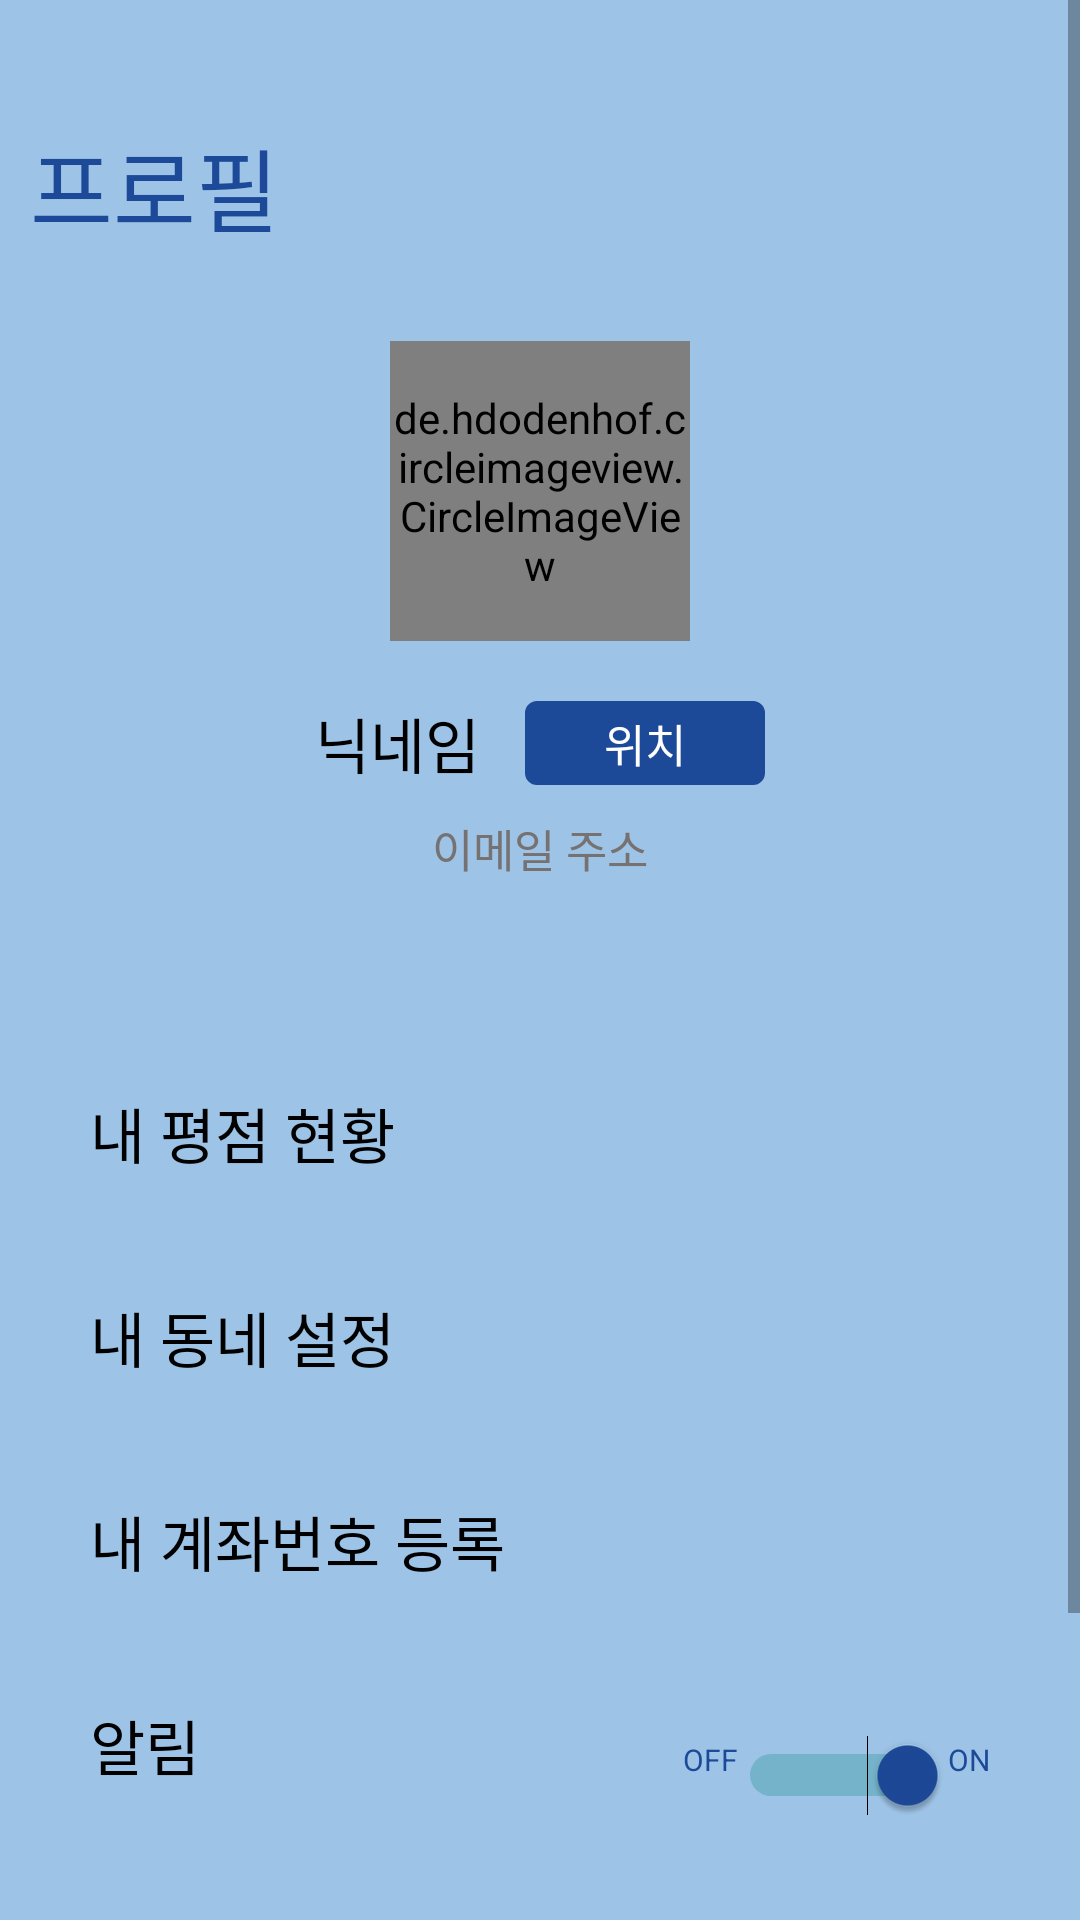

This screen was rendered from an Android layout file. Write that file and the resources it references.
<!-- AndroidManifest.xml: application theme Theme.Holo -->
<!-- res/layout/fragment_usersetting.xml -->
<?xml version="1.0" encoding="utf-8"?>
<FrameLayout
    xmlns:android="http://schemas.android.com/apk/res/android"
    xmlns:app="http://schemas.android.com/apk/res-auto"
    xmlns:tools="http://schemas.android.com/tools"
    android:layout_width="match_parent"
    android:layout_height="match_parent"
    android:background="@color/sky_dirty"
    tools:context=".view.fragment.UsersettingFragment">
    <ScrollView
        android:layout_width="match_parent"
        android:layout_height="match_parent">
        <LinearLayout
            android:layout_width="match_parent"
            android:layout_height="match_parent"
            android:orientation="vertical">

            <TextView
                android:layout_width="match_parent"
                android:layout_height="wrap_content"
                android:layout_marginLeft="10dp"
                android:text="프로필"
                android:textSize="@dimen/homeTextTitle"
                android:textColor="@color/sky_dark"
                android:fontFamily="@font/bold"
                android:layout_marginTop="40dp"
                android:layout_marginBottom="30dp"/>

            <de.hdodenhof.circleimageview.CircleImageView
                android:id="@+id/profilePhoto"
                android:layout_width="100dp"
                android:layout_height="100dp"
                android:layout_gravity="center"
                android:src="@drawable/background_profile"
                app:civ_border_color="@color/sky_dark"
                app:civ_border_width="3dp"
                android:scaleType="centerCrop"
                app:civ_border_overlay="true"
                android:background="@android:color/transparent"
                android:layout_marginBottom="20dp"/>

            <LinearLayout
                android:layout_width="match_parent"
                android:layout_height="wrap_content"
                android:orientation="horizontal"
                android:gravity="center_horizontal">

                <TextView
                    android:id="@+id/textNickname"
                    android:layout_width="wrap_content"
                    android:layout_height="wrap_content"
                    android:layout_gravity="center"
                    android:text="닉네임"
                    android:textSize="20dp"
                    android:textColor="@color/black"
                    android:fontFamily="@font/light"
                    android:layout_marginBottom="5dp"/>

                <TextView
                    android:id="@+id/textLocation"
                    android:layout_width="80dp"
                    android:layout_height="wrap_content"
                    android:layout_marginLeft="15dp"
                    android:padding="3dp"
                    android:background="@drawable/round_small_textview_navy"
                    android:textSize="15dp"
                    android:textColor="@color/white"
                    android:textAlignment="center"
                    android:text="위치"
                    android:layout_marginBottom="10dp"/>

            </LinearLayout>


            <TextView
                android:id="@+id/textEmail"
                android:layout_width="wrap_content"
                android:layout_height="wrap_content"
                android:layout_gravity="center"
                android:text="이메일 주소"
                android:textSize="15dp"
                android:textColor="@color/light_gray"
                android:fontFamily="@font/light"
                android:layout_marginBottom="60dp"/>

            <LinearLayout
                android:layout_width="match_parent"
                android:layout_height="match_parent"
                android:layout_marginLeft="30dp"
                android:layout_marginRight="30dp"
                android:orientation="vertical">
                <Button
                    android:id="@+id/textScore"
                    android:layout_width="match_parent"
                    android:layout_height="wrap_content"
                    android:background="@drawable/round_btn_home"
                    android:backgroundTint="@color/sky_dirty"
                    android:textAlignment="textStart"
                    android:text="내 평점 현황"
                    android:textSize="20dp"
                    android:textColor="@color/black"
                    android:fontFamily="@font/light"
                    android:layout_marginBottom="20dp"/>

                <Button
                    android:id="@+id/textLocationSet"
                    android:layout_width="match_parent"
                    android:layout_height="wrap_content"
                    android:background="@drawable/round_btn_home"
                    android:backgroundTint="@color/sky_dirty"
                    android:textAlignment="textStart"
                    android:text="내 동네 설정"
                    android:textSize="20dp"
                    android:textColor="@color/black"
                    android:fontFamily="@font/light"
                    android:layout_marginBottom="20dp"/>

                <Button
                    android:id="@+id/textUtilityBill"
                    android:layout_width="match_parent"
                    android:layout_height="wrap_content"
                    android:visibility="gone"
                    android:background="@drawable/round_btn_home"
                    android:backgroundTint="@color/sky_dirty"
                    android:textAlignment="textStart"
                    android:text="공과금 납부일 설정"
                    android:textSize="20dp"
                    android:textColor="@color/black"
                    android:fontFamily="@font/light"
                    android:layout_marginBottom="20dp"/>

                <Button
                    android:id="@+id/textAccount"
                    android:layout_width="match_parent"
                    android:layout_height="wrap_content"
                    android:background="@drawable/round_btn_home"
                    android:backgroundTint="@color/sky_dirty"
                    android:textAlignment="textStart"
                    android:text="내 계좌번호 등록"
                    android:textSize="20dp"
                    android:textColor="@color/black"
                    android:fontFamily="@font/light"
                    android:layout_marginBottom="20dp"/>

                <LinearLayout
                    android:layout_width="match_parent"
                    android:layout_height="wrap_content"
                    android:orientation="horizontal">
                    <Button
                        android:id="@+id/textAlarm"
                        android:layout_width="wrap_content"
                        android:layout_height="wrap_content"
                        android:background="@drawable/round_btn_home"
                        android:backgroundTint="@color/sky_dirty"
                        android:textAlignment="textStart"
                        android:text="알림"
                        android:textSize="20dp"
                        android:textColor="@color/black"
                        android:fontFamily="@font/light"
                        android:layout_marginBottom="20dp" />
                    <View
                        android:layout_width="0dp"
                        android:layout_height="0dp"
                        android:layout_weight="1"/>
                    <TextView
                        android:layout_width="wrap_content"
                        android:layout_height="wrap_content"
                        android:textSize="@dimen/marginSmallView"
                        android:textColor="@color/sky_dark"
                        android:text="OFF"/>
                    <Switch
                        android:id="@+id/switchBell"
                        android:layout_width="wrap_content"
                        android:layout_height="match_parent"
                        android:scrollbarSize="40dp"
                        android:switchMinWidth="70dp"
                        android:checked="true"
                        android:showText="false"
                        android:thumbTint="@color/sky_dark"
                        tools:ignore="UseSwitchCompatOrMaterialXml" />
                    <TextView
                        android:layout_width="wrap_content"
                        android:layout_height="wrap_content"
                        android:textSize="@dimen/marginSmallView"
                        android:textColor="@color/sky_dark"
                        android:text="ON"/>
                </LinearLayout>

                <Button
                    android:id="@+id/textLogout"
                    android:layout_width="match_parent"
                    android:layout_height="wrap_content"
                    android:background="@drawable/round_btn_home"
                    android:backgroundTint="@color/sky_dirty"
                    android:textAlignment="textStart"
                    android:text="로그아웃"
                    android:textSize="20dp"
                    android:textColor="@color/black"
                    android:fontFamily="@font/light"
                    android:layout_marginBottom="20dp"/>

                <Button
                    android:id="@+id/textWithdrawal"
                    android:layout_width="match_parent"
                    android:layout_height="wrap_content"
                    android:background="@drawable/round_btn_home"
                    android:backgroundTint="@color/sky_dirty"
                    android:textAlignment="textStart"
                    android:text="탈퇴"
                    android:textSize="20dp"
                    android:textColor="@color/black"
                    android:fontFamily="@font/light"
                    android:layout_marginBottom="20dp"/>
            </LinearLayout>
        </LinearLayout>
    </ScrollView>

</FrameLayout>
<!-- resources referenced by this layout -->
<resources>
  <color name="black">#FF000000</color>
  <color name="light_gray">#767272</color>
  <color name="sky_dark">#1D4999</color>
  <color name="sky_dirty">#9DC3E6</color>
  <color name="white">#FFFFFFFF</color>
  <dimen name="homeTextTitle">30dp</dimen>
  <dimen name="marginSmallView">10dp</dimen>
  <!-- drawable round_btn_home (drawable) -->
  <?xml version="1.0" encoding="utf-8"?>
  <ripple xmlns:android="http://schemas.android.com/apk/res/android" android:color="@color/ripple">
      <item>
          <shape >
              <corners
                  android:topLeftRadius="20dp"
                  android:topRightRadius="20dp"
                  android:bottomLeftRadius="20dp"
                  android:bottomRightRadius="20dp"/>
          </shape>
      </item>
  </ripple>
  <!-- drawable round_small_textview_navy (drawable) -->
  <?xml version="1.0" encoding="utf-8"?>
  
  <shape xmlns:android="http://schemas.android.com/apk/res/android">
      <solid android:color="@color/sky_dark"/>
      <stroke
          android:color="@color/sky_dark"
          android:width="2dp"/>
  
      <corners
          android:topLeftRadius="3dp"
          android:topRightRadius="3dp"
          android:bottomLeftRadius="3dp"
          android:bottomRightRadius="3dp"/>
  </shape>
  <style name="Theme.Holo" parent="Theme.AppCompat.Light.NoActionBar">
          
          <item name="colorPrimary">@color/sky_dark</item>
          <item name="colorPrimaryVariant">@color/sky_dark</item>
          <item name="colorOnPrimary">@color/white</item>
          
          <item name="colorSecondary">@color/teal_200</item>
          <item name="colorSecondaryVariant">@color/teal_700</item>
          <item name="colorOnSecondary">@color/black</item>
          
          <item name="android:statusBarColor" tools:targetApi="l">?attr/colorPrimaryVariant</item>
          
          <item name="windowNoTitle">true</item>
          <item name="windowActionBar">false</item>
          <item name="android:windowNoTitle">true</item>
          <item name="android:windowActionBar">false</item>
          <item name="android:windowFullscreen">false</item>
      </style>
  <color name="ripple">#959594</color>
  <color name="teal_200">#FF03DAC5</color>
  <color name="teal_700">#FF018786</color>
</resources>
